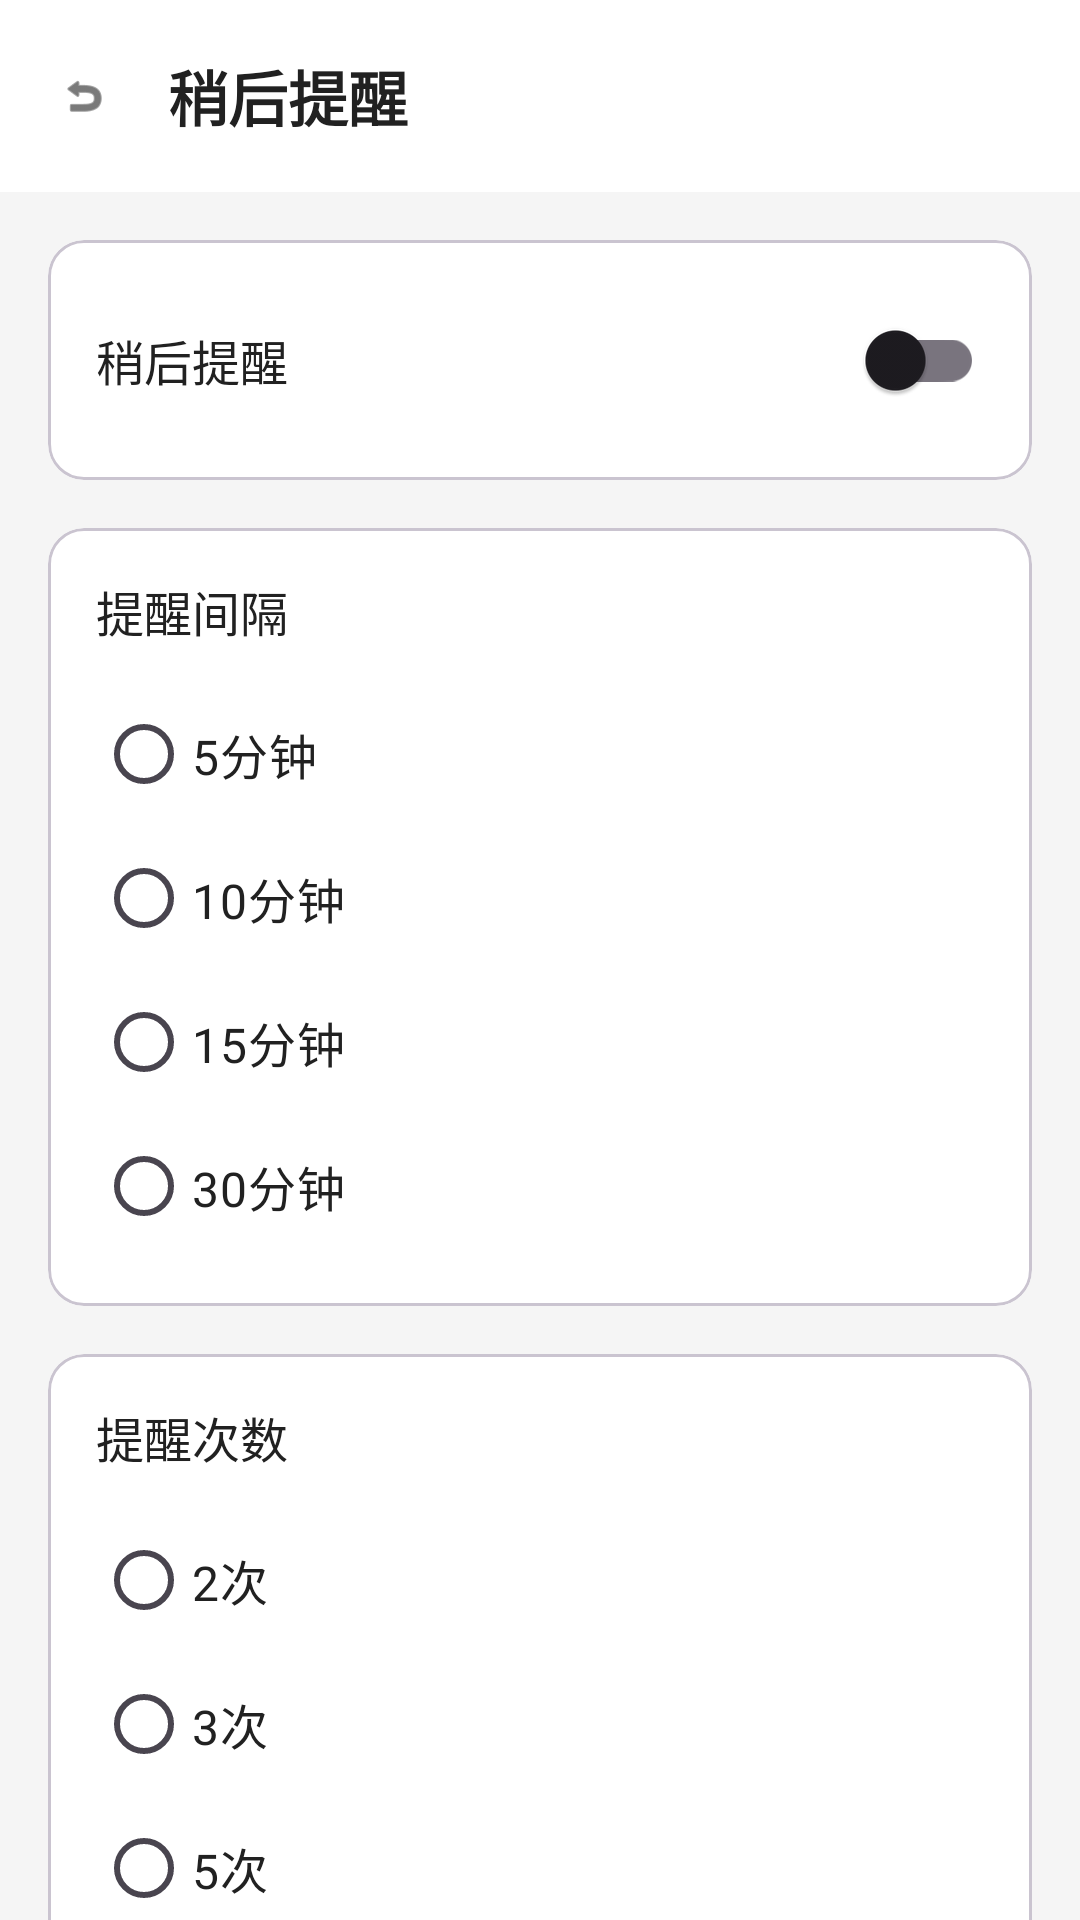

Write the Android layout XML for this screen, with the resource values it uses.
<!-- AndroidManifest.xml: application theme Theme.MyApplication -->
<!-- res/layout/activity_snooze_settings.xml -->
<?xml version="1.0" encoding="utf-8"?>

<androidx.coordinatorlayout.widget.CoordinatorLayout xmlns:android="http://schemas.android.com/apk/res/android"
    xmlns:app="http://schemas.android.com/apk/res-auto"
    android:layout_width="match_parent"
    android:layout_height="match_parent"
    android:background="#F5F5F5">

    <com.google.android.material.appbar.AppBarLayout
        android:layout_width="match_parent"
        android:layout_height="wrap_content"
        android:background="#FFFFFF"
        android:elevation="0dp">

        <LinearLayout
            android:layout_width="match_parent"
            android:layout_height="?attr/actionBarSize"
            android:orientation="horizontal"
            android:gravity="center_vertical"
            android:paddingStart="16dp"
            android:paddingEnd="16dp"
            android:background="#FFFFFF">

            <ImageView
                android:id="@+id/ivBack"
                android:layout_width="24dp"
                android:layout_height="24dp"
                android:src="@android:drawable/ic_menu_revert"
                android:tint="#212121"
                android:padding="4dp"
                android:background="?attr/selectableItemBackgroundBorderless"
                android:clickable="true"
                android:focusable="true" />

            <TextView
                android:layout_width="0dp"
                android:layout_height="wrap_content"
                android:layout_weight="1"
                android:text="@string/snooze_settings"
                android:textSize="20sp"
                android:textStyle="bold"
                android:textColor="#212121"
                android:layout_marginStart="16dp" />

        </LinearLayout>

    </com.google.android.material.appbar.AppBarLayout>

    <androidx.core.widget.NestedScrollView
        android:layout_width="match_parent"
        android:layout_height="match_parent"
        app:layout_behavior="@string/appbar_scrolling_view_behavior">

        <LinearLayout
            android:layout_width="match_parent"
            android:layout_height="wrap_content"
            android:orientation="vertical"
            android:padding="16dp">

            
            <com.google.android.material.card.MaterialCardView
                android:id="@+id/cardSnoozeEnabled"
                android:layout_width="match_parent"
                android:layout_height="wrap_content"
                android:layout_marginBottom="16dp"
                app:cardCornerRadius="12dp"
                app:cardElevation="0dp"
                app:cardBackgroundColor="#FFFFFF">

                <LinearLayout
                    android:layout_width="match_parent"
                    android:layout_height="wrap_content"
                    android:orientation="horizontal"
                    android:gravity="center_vertical"
                    android:padding="16dp">

                    <TextView
                        android:layout_width="0dp"
                        android:layout_height="wrap_content"
                        android:layout_weight="1"
                        android:text="@string/snooze_enabled"
                        android:textSize="16sp"
                        android:textColor="#212121" />

                    <androidx.appcompat.widget.SwitchCompat
                        android:id="@+id/switchSnoozeEnabled"
                        android:layout_width="wrap_content"
                        android:layout_height="wrap_content"
                        android:thumbTint="@color/switch_thumb"
                        android:trackTint="@color/switch_track" />

                </LinearLayout>

            </com.google.android.material.card.MaterialCardView>

            
            <com.google.android.material.card.MaterialCardView
                android:layout_width="match_parent"
                android:layout_height="wrap_content"
                android:layout_marginBottom="16dp"
                app:cardCornerRadius="12dp"
                app:cardElevation="0dp"
                app:cardBackgroundColor="#FFFFFF">

                <LinearLayout
                    android:layout_width="match_parent"
                    android:layout_height="wrap_content"
                    android:orientation="vertical"
                    android:padding="16dp">

                    <TextView
                        android:layout_width="wrap_content"
                        android:layout_height="wrap_content"
                        android:text="@string/snooze_interval"
                        android:textSize="16sp"
                        android:textColor="#212121"
                        android:layout_marginBottom="12dp" />

                    <RadioGroup
                        android:id="@+id/rgInterval"
                        android:layout_width="match_parent"
                        android:layout_height="wrap_content"
                        android:orientation="vertical">

                        <RadioButton
                            android:id="@+id/rbInterval5"
                            android:layout_width="match_parent"
                            android:layout_height="wrap_content"
                            android:text="@string/snooze_interval_5"
                            android:textSize="16sp"
                            android:textColor="#212121"
                            android:paddingVertical="12dp" />

                        <RadioButton
                            android:id="@+id/rbInterval10"
                            android:layout_width="match_parent"
                            android:layout_height="wrap_content"
                            android:text="@string/snooze_interval_10"
                            android:textSize="16sp"
                            android:textColor="#212121"
                            android:paddingVertical="12dp" />

                        <RadioButton
                            android:id="@+id/rbInterval15"
                            android:layout_width="match_parent"
                            android:layout_height="wrap_content"
                            android:text="@string/snooze_interval_15"
                            android:textSize="16sp"
                            android:textColor="#212121"
                            android:paddingVertical="12dp" />

                        <RadioButton
                            android:id="@+id/rbInterval30"
                            android:layout_width="match_parent"
                            android:layout_height="wrap_content"
                            android:text="@string/snooze_interval_30"
                            android:textSize="16sp"
                            android:textColor="#212121"
                            android:paddingVertical="12dp" />

                    </RadioGroup>

                </LinearLayout>

            </com.google.android.material.card.MaterialCardView>

            
            <com.google.android.material.card.MaterialCardView
                android:layout_width="match_parent"
                android:layout_height="wrap_content"
                app:cardCornerRadius="12dp"
                app:cardElevation="0dp"
                app:cardBackgroundColor="#FFFFFF">

                <LinearLayout
                    android:layout_width="match_parent"
                    android:layout_height="wrap_content"
                    android:orientation="vertical"
                    android:padding="16dp">

                    <TextView
                        android:layout_width="wrap_content"
                        android:layout_height="wrap_content"
                        android:text="@string/snooze_count"
                        android:textSize="16sp"
                        android:textColor="#212121"
                        android:layout_marginBottom="12dp" />

                    <RadioGroup
                        android:id="@+id/rgCount"
                        android:layout_width="match_parent"
                        android:layout_height="wrap_content"
                        android:orientation="vertical">

                        <RadioButton
                            android:id="@+id/rbCount2"
                            android:layout_width="match_parent"
                            android:layout_height="wrap_content"
                            android:text="@string/snooze_count_2"
                            android:textSize="16sp"
                            android:textColor="#212121"
                            android:paddingVertical="12dp" />

                        <RadioButton
                            android:id="@+id/rbCount3"
                            android:layout_width="match_parent"
                            android:layout_height="wrap_content"
                            android:text="@string/snooze_count_3"
                            android:textSize="16sp"
                            android:textColor="#212121"
                            android:paddingVertical="12dp" />

                        <RadioButton
                            android:id="@+id/rbCount5"
                            android:layout_width="match_parent"
                            android:layout_height="wrap_content"
                            android:text="@string/snooze_count_5"
                            android:textSize="16sp"
                            android:textColor="#212121"
                            android:paddingVertical="12dp" />

                        <RadioButton
                            android:id="@+id/rbCount10"
                            android:layout_width="match_parent"
                            android:layout_height="wrap_content"
                            android:text="@string/snooze_count_10"
                            android:textSize="16sp"
                            android:textColor="#212121"
                            android:paddingVertical="12dp" />

                    </RadioGroup>

                </LinearLayout>

            </com.google.android.material.card.MaterialCardView>

        </LinearLayout>

    </androidx.core.widget.NestedScrollView>

</androidx.coordinatorlayout.widget.CoordinatorLayout>
<!-- resources referenced by this layout -->
<resources>
  <string name="snooze_count">提醒次数</string>
  <string name="snooze_count_10">10次</string>
  <string name="snooze_count_2">2次</string>
  <string name="snooze_count_3">3次</string>
  <string name="snooze_count_5">5次</string>
  <string name="snooze_enabled">稍后提醒</string>
  <string name="snooze_interval">提醒间隔</string>
  <string name="snooze_interval_10">10分钟</string>
  <string name="snooze_interval_15">15分钟</string>
  <string name="snooze_interval_30">30分钟</string>
  <string name="snooze_interval_5">5分钟</string>
  <string name="snooze_settings">稍后提醒</string>
  <style name="Theme.MyApplication" parent="Base.Theme.MyApplication" />
  <style name="Base.Theme.MyApplication" parent="Theme.Material3.DayNight.NoActionBar">
          
          <item name="colorPrimary">@color/orange_primary</item>
          <item name="android:statusBarColor">@color/white</item>
          <item name="android:navigationBarColor">@color/white</item>
      </style>
  <color name="orange_primary">#FF9800</color>
  <color name="white">#FFFFFFFF</color>
</resources>
